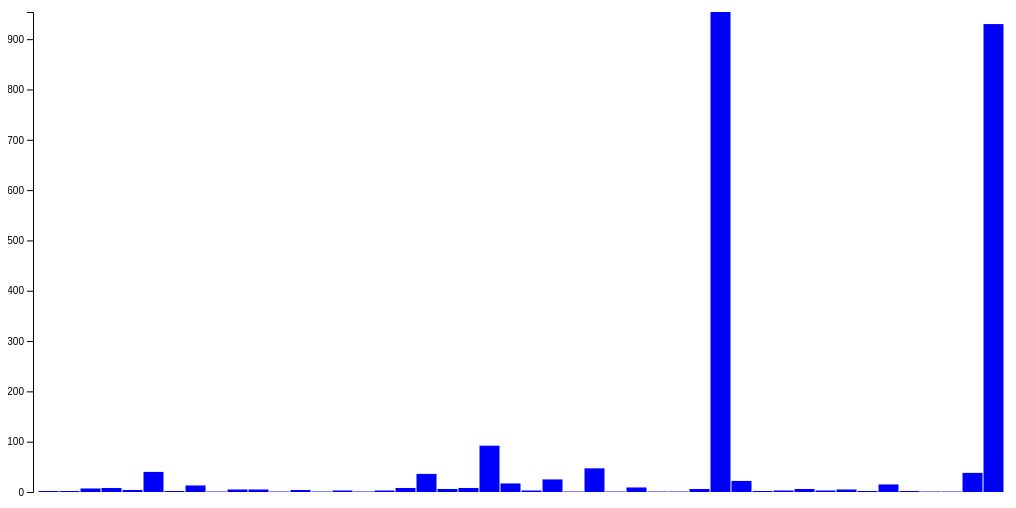
D3 v4 page, settled after 360 driven frames (6 s of simulated time); the page loaded 1 data file(s).


			var rowConverter = function(d) {
				return {
					CountOfNeed: parseFloat(d.CountOfNeed),
					Need: d.Need
				};
			}

			var dataset;

			d3.csv('data/csv/tc_211_finiancial_need_counts_by_need_without_total.csv', rowConverter, function(csv) {
					dataset = csv;
					// console.log(dataset);

					var w = 1000;
					var h = 500;
					var barPadding = 1;
					var xPadding = 25;
					var yPadding = 10;

					// create svg element
					var svg = d3.select('body')
											.append('svg')
											.attr('width', w)
											.attr('height', h);

					var xScale = d3.scaleBand()
												.domain(d3.range(dataset.length))
												.rangeRound([0, w])
												.paddingInner(0.05);

					var yScale = d3.scaleLinear()
												.domain([0, d3.max(dataset, function(d) { return d.CountOfNeed })])
												.range([h - yPadding, yPadding])
												//.nice(); // makes the final numbers used human-friendly

					var yAxis = d3.axisLeft()
												.scale(yScale)
												.ticks(10);
					// bars
					svg.selectAll('rect')
						.data(dataset)
						.enter()
						.append('rect')
						.attr('x', function(d, i) {
							return xScale(i) + xPadding / 2;
						})
						.attr('y', function(d) {
							// console.log(h);
							// console.log(d.CountOfNeed);
							return yScale(d.CountOfNeed);
						})
						.attr('width', xScale.bandwidth())
						.attr('height', function(d) {
							return h - yScale(d.CountOfNeed) - yPadding;
						})
						.attr('fill', 'blue')
						// prints bar value and name to console when clicked
						.on('click', function(d) {
							console.log(d);
						})
						// interact on hover
						.on('mouseover', function(d) {
							// get x and y values, then adjust for tooltip
							var xPosition = parseFloat(d3.select(this).attr("x")) + xScale.bandwidth() / 2;
							var yPosition = parseFloat(d3.select(this).attr("y")) / 2 + h / 2;

							// updates tooltip
							d3.select('#tooltip')
								.style('left', xPosition + 'px')
								.style('top', yPosition + 'px')
								.select('#value')
								.text(d.Need + ': ' + d.CountOfNeed);

							// shows tooltip
							d3.select('#tooltip').classed('hidden', false);

						}) 

						// changes back after hover
						.on('mouseout', function() {
							d3.select('#tooltip').classed('hidden', true);
						})

					// axis 	
					svg.append('g')
						.attr('class', 'axis')
						.attr('transform', 'translate(' + xPadding + ',0)')
						.call(yAxis);

				});

// should be after d3.csv via chaining
/*
			console.log('dataset: ' + dataset);

			d3.select('body')
				.selectAll('p')
				.data(testData)
				.enter()
				.append('p')
				.text(function(d) {return d;});
*/
		

### data: data/csv/tc_211_finiancial_need_counts_by_need_without_total.csv
Need, CountOfNeed
Bad Check Reporting, 2
Banking Services Information and Support, 2
Bankruptcy Assistance, 7
Business Tax Information, 8
Consumer Education, 4
Consumer Fraud Reporting, 40
Consumer Law, 2
Credit Counseling, 13
Credit Report Dispute Assistance, 1
Credit Report Ordering Assistance, 5
Daily Money Management Services, 5
Debt Consolidation Service Complaints, 1
Debt Consolidation Services, 4
Debt/Overspending Support Groups, 1
Earned Income Credit Information, 3
Federal Child Tax Credit Information, 1
Financial Assessment Tools, 3
Financial Management Workshops, 8
First Time Buyer Home Loans, 36
First Time Homebuyer Tax Credit Informat…, 6
General Consumer Complaints, 8
General Federal Income Tax Information, 92
General Property Tax Information, 17
Government Consumer Protection Agencies, 3
Homebuyer/Home Purchase Counseling, 25
Individual Development Accounts, 1
Individual Taxpayer Identification Numbe…, 47
Loan Counseling, 1
Low Income Home Loans, 9
Low Interest Loans, 1
Minority Business Development, 1
Mortgage Delinquency and Default Counsel…, 6
Online Tax Preparation/E-Filing Sites, 954
Personal Financial Counseling, 22
Reverse Mortgage Programs, 2
Small Business Financing, 3
Student Loan Forgiveness/Repayment Progr…, 6
Student Loans, 3
Tax Appeals Filing Assistance, 5
Tax Foreclosure Assistance, 2
Tax Forms, 15
Tax Preparation Assistance, 2
Tax Preparation Software, 1
Taxpayer Advocate Services, 1
Taxpayer Information Lines, 38
VITA Program Sites, 930